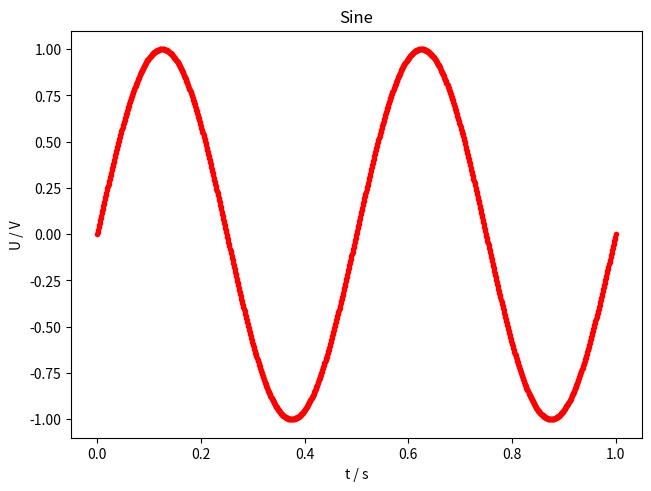

This chart was generated by the following Python code:
import numpy as np
import matplotlib.pyplot as plt

x = np.linspace(0, 1, 1000)

fig, ax = plt.subplots(layout="constrained")

ax.plot(x, np.sin(4 * np.pi * x), color='red', marker='.')

ax.set(
    xlabel="t / s",
    ylabel="U / V",
    title="Sine",
)

fig.savefig("plot.pdf")
